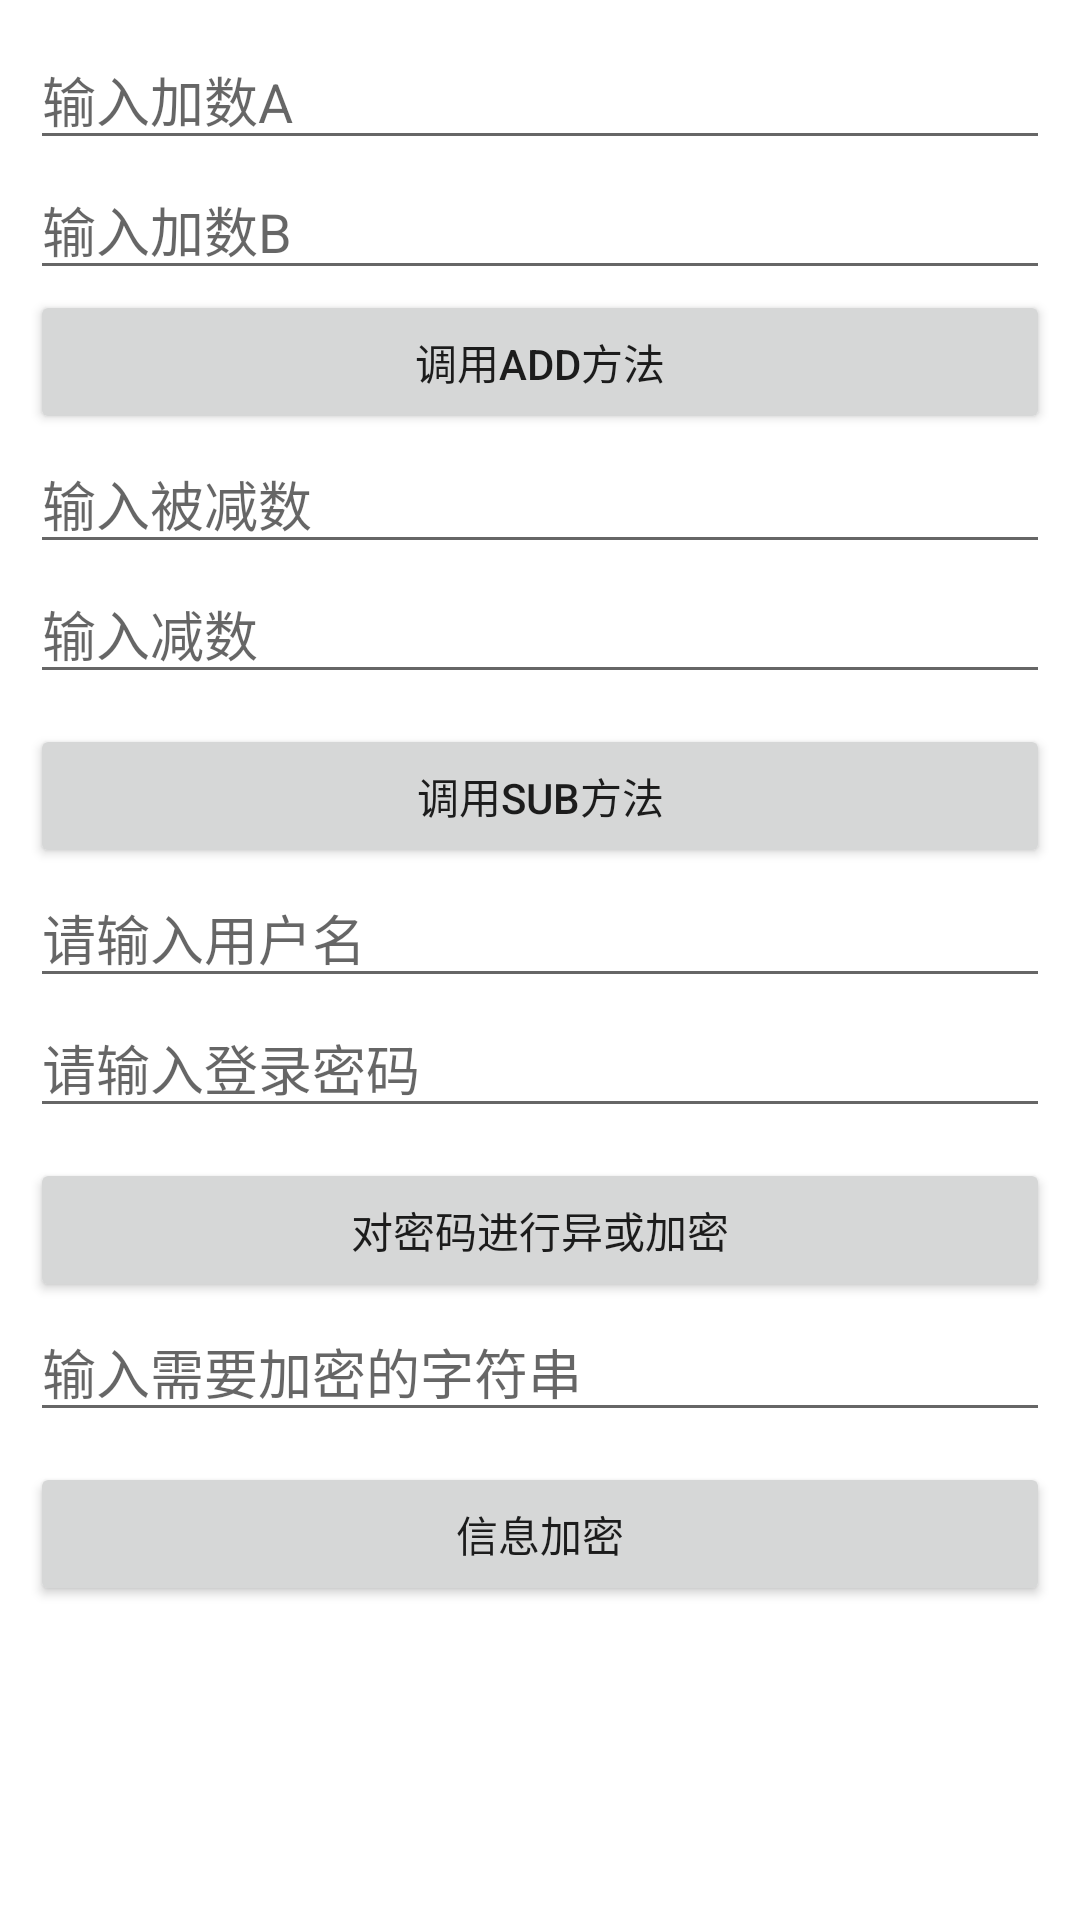

Here is an Android app screen rendered from its layout file. Give the layout XML and the strings, colors and styles it references.
<!-- AndroidManifest.xml: application theme Theme.VPlayer -->
<!-- res/layout/activity_ndk_cal.xml -->
<?xml version="1.0" encoding="utf-8"?>
<ScrollView xmlns:android="http://schemas.android.com/apk/res/android"
    android:layout_width="match_parent"
    android:layout_height="match_parent">

    <LinearLayout xmlns:android="http://schemas.android.com/apk/res/android"
        android:layout_width="match_parent"
        android:layout_height="match_parent"
        android:orientation="vertical"
        android:padding="10dp">

        <LinearLayout
            android:layout_width="match_parent"
            android:layout_height="wrap_content"
            android:orientation="vertical">

            <LinearLayout
                android:layout_width="match_parent"
                android:layout_height="wrap_content">

                <EditText
                    android:id="@+id/et_addA"
                    android:layout_width="match_parent"
                    android:layout_height="wrap_content"
                    android:inputType="number"
                    android:hint="输入加数A" />
            </LinearLayout>

            <LinearLayout
                android:layout_width="match_parent"
                android:layout_height="wrap_content">

                <EditText
                    android:id="@+id/et_addB"
                    android:inputType="number"
                    android:layout_width="match_parent"
                    android:layout_height="wrap_content"
                    android:hint="输入加数B" />

            </LinearLayout>
        </LinearLayout>

        <Button
            android:id="@+id/tv_add"
            android:layout_width="match_parent"
            android:layout_height="wrap_content"
            android:gravity="center"
            android:onClick="onClick"
            android:text="调用Add方法" />

        <LinearLayout
            android:layout_width="match_parent"
            android:layout_height="wrap_content"
            android:orientation="vertical">

            <LinearLayout
                android:layout_width="match_parent"
                android:layout_height="wrap_content">

                <EditText
                    android:id="@+id/et_minuend"
                    android:layout_width="match_parent"
                    android:inputType="number"
                    android:layout_height="wrap_content"
                    android:hint="输入被减数" />
            </LinearLayout>

            <LinearLayout
                android:layout_width="match_parent"
                android:layout_height="wrap_content">

                <EditText
                    android:id="@+id/et_sub"
                    android:inputType="number"
                    android:layout_width="match_parent"
                    android:layout_height="wrap_content"
                    android:hint="输入减数" />

            </LinearLayout>
        </LinearLayout>

        <Button
            android:id="@+id/tv_sub"
            android:layout_width="match_parent"
            android:layout_height="wrap_content"
            android:layout_marginTop="10dp"
            android:gravity="center"
            android:onClick="onClick"
            android:text="调用Sub方法" />

        <LinearLayout
            android:layout_width="match_parent"
            android:layout_height="wrap_content"
            android:orientation="vertical">

            <LinearLayout
                android:layout_width="match_parent"
                android:layout_height="wrap_content">

                <EditText
                    android:id="@+id/et_userName"
                    android:layout_width="match_parent"
                    android:layout_height="wrap_content"
                    android:hint="请输入用户名" />
            </LinearLayout>

            <LinearLayout
                android:layout_width="match_parent"
                android:layout_height="wrap_content">

                <EditText
                    android:id="@+id/et_userPassword"
                    android:layout_width="match_parent"
                    android:layout_height="wrap_content"
                    android:inputType="numberPassword"
                    android:hint="请输入登录密码" />

            </LinearLayout>
        </LinearLayout>

        <Button
            android:id="@+id/tv_encryptPassword"
            android:layout_width="match_parent"
            android:layout_height="wrap_content"
            android:layout_marginTop="10dp"
            android:gravity="center"
            android:onClick="onClick"
            android:text="对密码进行异或加密" />

        <LinearLayout
            android:layout_width="match_parent"
            android:layout_height="wrap_content">

            <EditText
                android:id="@+id/et_strMessage"
                android:layout_width="match_parent"
                android:layout_height="wrap_content"
                android:hint="输入需要加密的字符串" />

        </LinearLayout>


        <Button
            android:id="@+id/tv_encryptMessage"
            android:layout_width="match_parent"
            android:layout_height="wrap_content"
            android:layout_marginTop="10dp"
            android:gravity="center"
            android:onClick="onClick"
            android:text="信息加密" />
    </LinearLayout>
</ScrollView>
<!-- resources referenced by this layout -->
<resources>
  <style name="Theme.VPlayer" parent="Theme.MaterialComponents.DayNight.DarkActionBar">
          
          <item name="colorPrimary">@color/purple_500</item>
          <item name="colorPrimaryVariant">@color/purple_700</item>
          <item name="colorOnPrimary">@color/white</item>
          
          <item name="colorSecondary">@color/teal_200</item>
          <item name="colorSecondaryVariant">@color/teal_700</item>
          <item name="colorOnSecondary">@color/black</item>
          
          <item name="android:statusBarColor" tools:targetApi="l">?attr/colorPrimaryVariant</item>
          
      </style>
  <!-- not gathered from this repository: default colours our renderer supplied (Android Studio template values) -->
  <color name="purple_500">#FF6200EE</color>
  <color name="purple_700">#FF3700B3</color>
  <color name="teal_200">#FF03DAC5</color>
  <color name="teal_700">#FF018786</color>
  <color name="black">#FF000000</color>
  <color name="white">#FFFFFFFF</color>
</resources>
